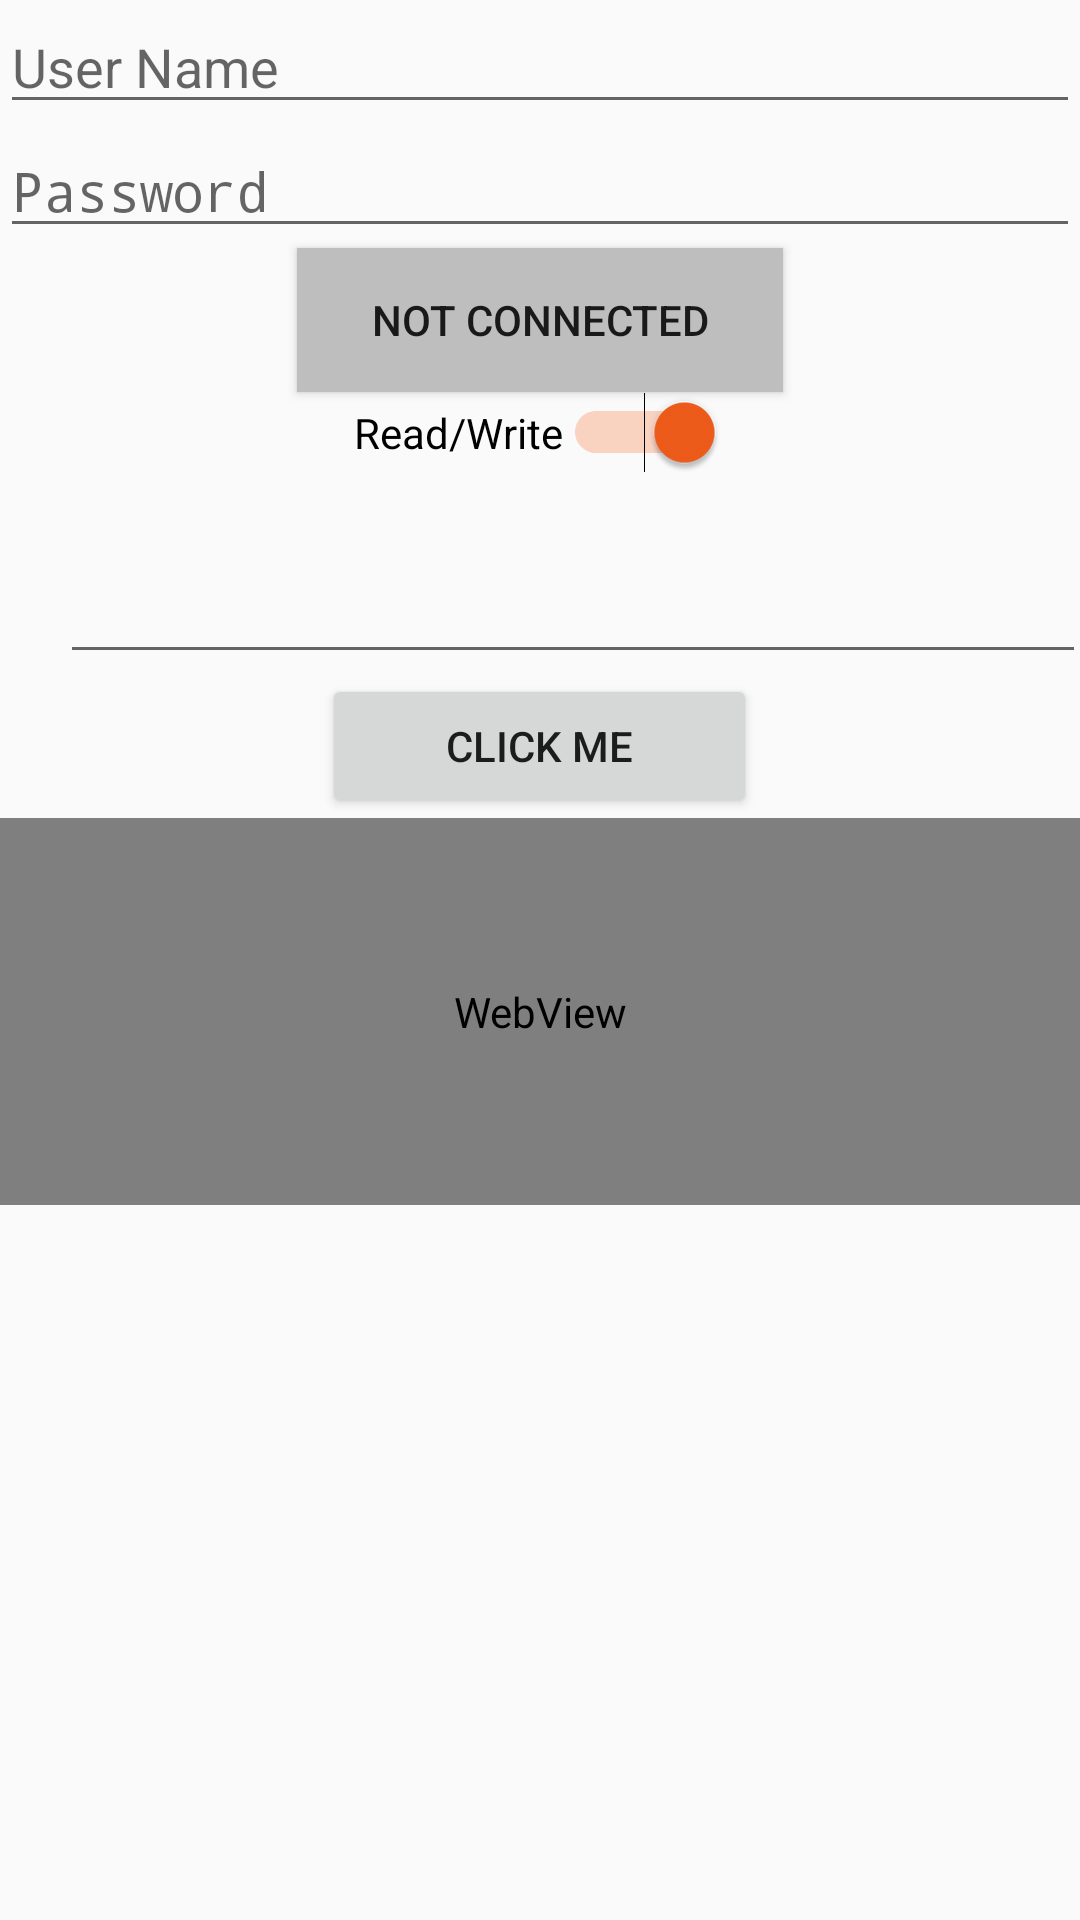

Android layout source for this screen:
<!-- AndroidManifest.xml: application theme AppTheme -->
<!-- res/layout/content_main.xml -->
<?xml version="1.0" encoding="utf-8"?>
<LinearLayout xmlns:android="http://schemas.android.com/apk/res/android"
    xmlns:app="http://schemas.android.com/apk/res-auto"
    xmlns:tools="http://schemas.android.com/tools"
    android:layout_width="match_parent"
    android:layout_height="match_parent"
    android:orientation="vertical"
    android:weightSum="1"
    app:layout_behavior="@string/appbar_scrolling_view_behavior"
    tools:context=".MainActivity"
    tools:showIn="@layout/activity_main">

    <EditText
        android:id="@+id/nfcText"
        android:layout_width="match_parent"
        android:layout_height="wrap_content"
        android:layout_centerVertical="true"
        android:layout_gravity="center_horizontal"
        android:hint="@string/editMessage" />

    <EditText
        android:id="@+id/passText"
        android:layout_width="match_parent"
        android:layout_height="wrap_content"
        android:layout_centerVertical="true"
        android:layout_gravity="right"
        android:hint="@string/passMessage"
        android:password="true" />

    <Button
        android:id="@+id/NfcReady"
        android:layout_width="162dp"
        android:layout_height="wrap_content"
        android:layout_gravity="center_horizontal"
        android:background="@color/dim_foreground_material_dark"
        android:text="Not Connected" />


    <Switch
        android:id="@+id/switchReadWrite"
        android:layout_width="wrap_content"
        android:layout_height="wrap_content"
        android:layout_gravity="center_horizontal"
        android:checked="true"
        android:text="Read/Write"
        android:textOff="Write"

        android:textOn="Read" />

    <EditText
        android:id="@+id/txtTagContent"
        style="@style/Base.TextAppearance.AppCompat"
        android:layout_width="342dp"
        android:layout_height="47dp"
        android:layout_marginLeft="20dp"
        android:layout_marginRight="20dp"
        android:layout_marginTop="20dp" />

    <Button
        android:layout_width="145dp"
        android:layout_height="wrap_content"
        android:text="Click Me"
        android:id="@+id/button"
        android:layout_gravity="center_horizontal"
        android:onClick="ClickMeHandler"/>

    <WebView
        android:id="@+id/webView"
        android:layout_width="match_parent"
        android:layout_height="129dp" />


</LinearLayout>
<!-- res/layout/activity_main.xml (included above) -->
<?xml version="1.0" encoding="utf-8"?>
<android.support.design.widget.CoordinatorLayout xmlns:android="http://schemas.android.com/apk/res/android"
    xmlns:app="http://schemas.android.com/apk/res-auto"
    xmlns:tools="http://schemas.android.com/tools"
    android:layout_width="match_parent"
    android:layout_height="match_parent"
    android:fitsSystemWindows="true"
    tools:context=".MainActivity">

    <android.support.design.widget.AppBarLayout
        android:layout_width="match_parent"
        android:layout_height="wrap_content"
        android:theme="@style/AppTheme.AppBarOverlay">

        <android.support.v7.widget.Toolbar
            android:id="@+id/toolbar"
            android:layout_width="match_parent"
            android:layout_height="?attr/actionBarSize"
            android:background="?attr/colorPrimary"
            app:popupTheme="@style/AppTheme.PopupOverlay" />

    </android.support.design.widget.AppBarLayout>

    

</android.support.design.widget.CoordinatorLayout>
<!-- resources referenced by this layout -->
<resources>
  <string name="editMessage">User  Name</string>
  <string name="passMessage">Password</string>
  <style name="AppTheme.AppBarOverlay" parent="ThemeOverlay.AppCompat.Dark.ActionBar" />
  <style name="AppTheme.PopupOverlay" parent="ThemeOverlay.AppCompat.Light" />
  <style name="AppTheme" parent="Theme.AppCompat.Light.DarkActionBar">
          
          <item name="colorPrimary">@color/colorPrimary</item>
          <item name="colorPrimaryDark">@color/colorPrimaryDark</item>
          <item name="colorAccent">@color/colorAccent</item>
      </style>
  <color name="colorPrimary">#1192D4</color>
  <color name="colorPrimaryDark">#0F6BAC</color>
  <color name="colorAccent">#F15C1A</color>
</resources>
